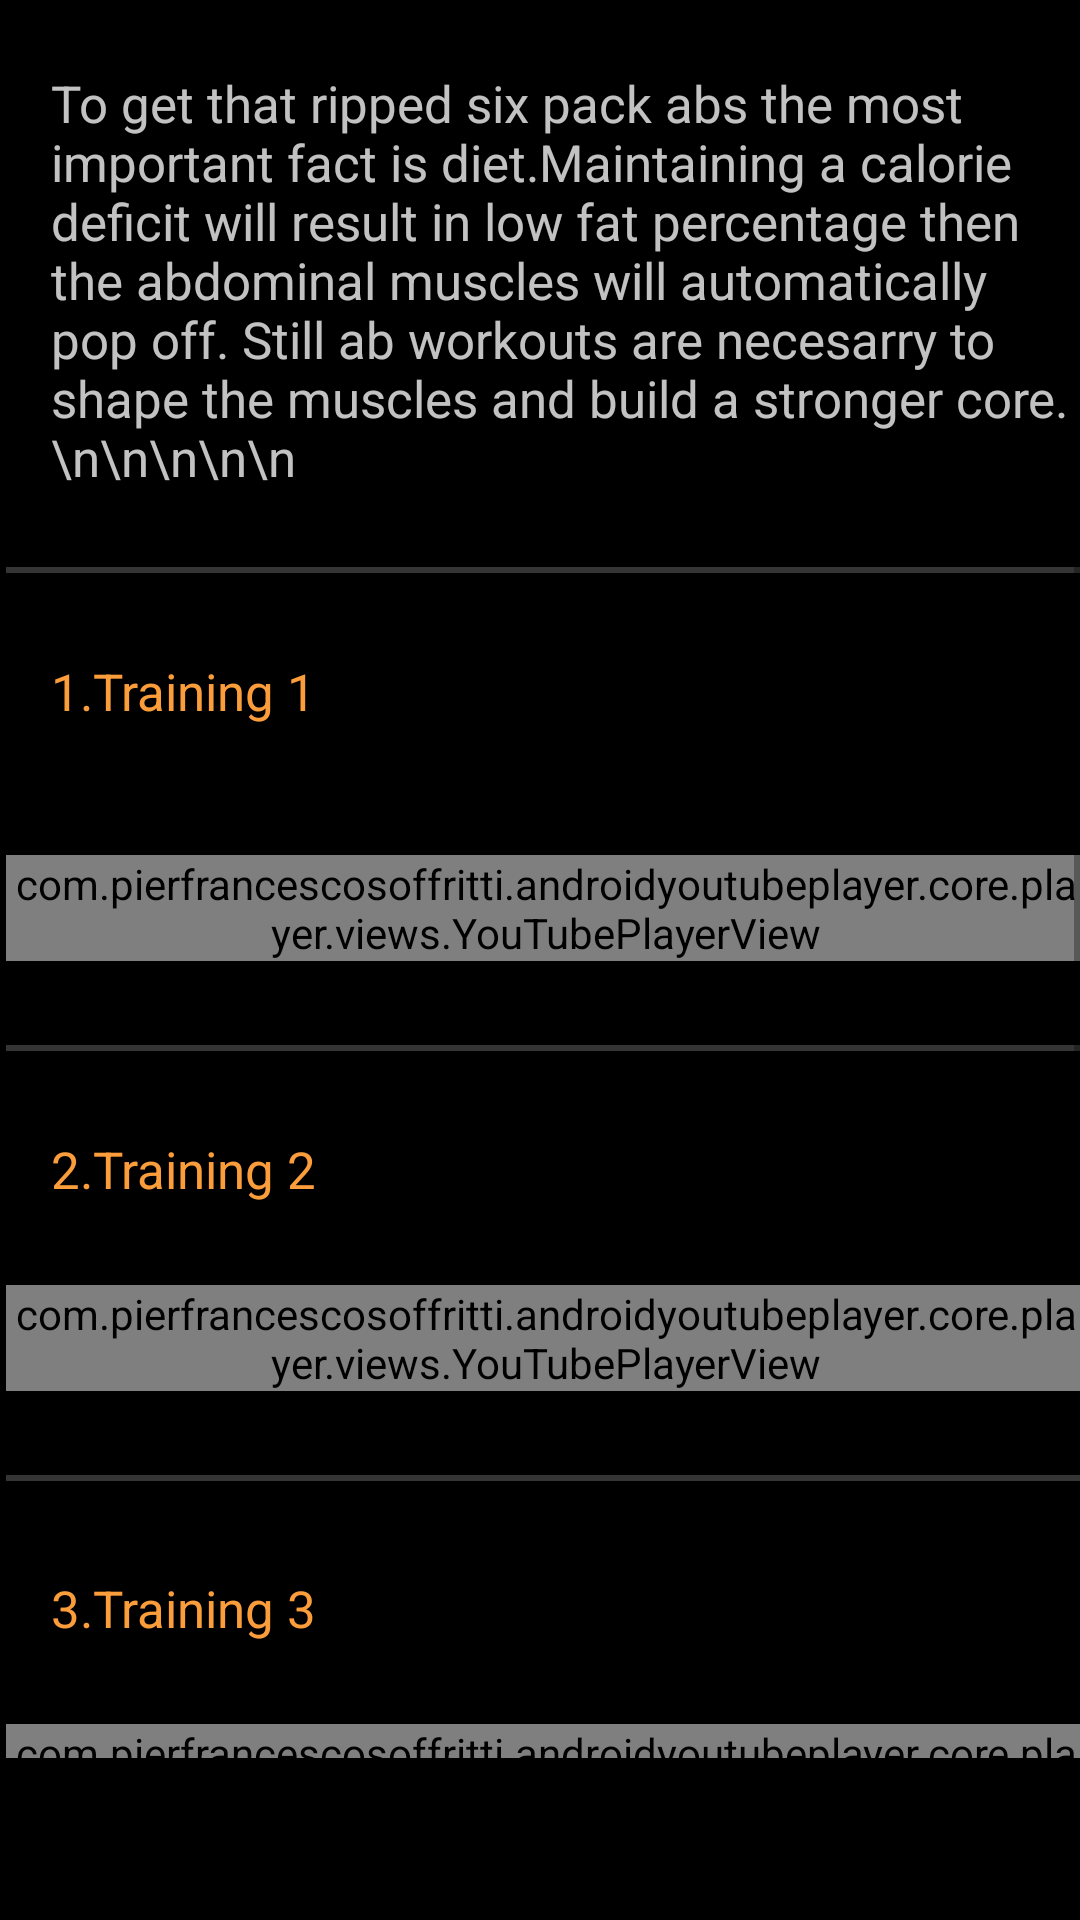

Produce the Android XML layout that renders to this screen, including the resource entries it uses.
<!-- AndroidManifest.xml: application theme AppTheme -->
<!-- res/layout/activity_abs_page.xml -->
<AbsoluteLayout xmlns:android="http://schemas.android.com/apk/res/android"
    xmlns:app="http://schemas.android.com/apk/res-auto"
    xmlns:tools="http://schemas.android.com/tools"
    android:layout_width="match_parent"
    android:layout_height="800dp"
    android:background="@drawable/bg2"

    tools:context=".MainActivity"
    >


    <ScrollView

        android:layout_width="match_parent"
        android:layout_height="585dp"
        android:layout_marginTop="10dp"
        android:layout_x="2dp"
        android:layout_y="1dp">


        <LinearLayout


            android:layout_width="match_parent"
            android:layout_height="1000dp"
            android:layout_y="72dp"
            android:orientation="vertical">

            <AbsoluteLayout
                android:layout_width="match_parent"
                android:layout_height="match_parent"
                android:layout_marginTop="10dp"
                />


            <TextView
                android:layout_width="wrap_content"
                android:layout_height="166dp"
                android:layout_marginLeft="15dp"
                android:layout_marginTop="12dp"
                android:background="@android:color/transparent"
                android:stateListAnimator="@null"
                android:text="To get that ripped six pack abs the most important fact is diet.Maintaining a calorie deficit will result in low fat percentage then the abdominal muscles will automatically pop off. Still ab workouts are necesarry to shape the muscles and build a stronger core.\n\n\n\n\n"

                android:textAlignment="textStart"
                android:textAllCaps="false"
                android:textColor="@color/font"
                android:textSize="17dp" />

            <AbsoluteLayout
                android:layout_width="match_parent"
                android:layout_height="2dp"
                android:background="@color/line"/>
            <AbsoluteLayout
                android:layout_width="match_parent"
                android:layout_height="28dp"
                />

            <TextView
                android:layout_width="wrap_content"
                android:layout_height="50dp"
                android:layout_marginLeft="15dp"
                android:background="@android:color/transparent"
                android:stateListAnimator="@null"
                android:text="1.Training 1"
                android:textAlignment="textStart"
                android:textAllCaps="false"
                android:textColor="@color/orange"
                android:textSize="17dp" />

            <AbsoluteLayout
                android:layout_width="match_parent"
                android:layout_height="16dp" />


            <com.pierfrancescosoffritti.androidyoutubeplayer.core.player.views.YouTubePlayerView
                android:layout_width="match_parent"
                android:layout_height="wrap_content"
                app:videoId="qk97w6ZmV90"
                app:autoPlay="false"
                app:showYouTubeButton="false"
                app:showFullScreenButton="true"

                />



            <AbsoluteLayout
                android:layout_width="match_parent"
                android:layout_height="28dp"
                />


            <AbsoluteLayout
                android:layout_width="match_parent"
                android:layout_height="2dp"
                android:background="@color/line"/>



            <AbsoluteLayout
                android:layout_width="match_parent"
                android:layout_height="28dp"
                />


            <TextView
                android:layout_width="wrap_content"
                android:layout_height="50dp"
                android:layout_marginLeft="15dp"
                android:background="@android:color/transparent"
                android:stateListAnimator="@null"
                android:text="2.Training 2"
                android:textAlignment="textStart"
                android:textAllCaps="false"
                android:textColor="@color/orange"
                android:textSize="17dp" />









            <com.pierfrancescosoffritti.androidyoutubeplayer.core.player.views.YouTubePlayerView
                android:layout_width="match_parent"
                android:layout_height="wrap_content"
                app:videoId="2pLT-olgUJs"
                app:autoPlay="false"
                app:showYouTubeButton="false"
                app:showFullScreenButton="true"
                />


            <AbsoluteLayout
                android:layout_width="match_parent"
                android:layout_height="28dp"
                />


            <AbsoluteLayout
                android:layout_width="match_parent"
                android:layout_height="2dp"
                android:background="@color/line"/>


            <AbsoluteLayout
                android:layout_width="match_parent"
                android:layout_height="31dp" />





            <TextView
                android:layout_width="wrap_content"
                android:layout_height="50dp"
                android:layout_marginLeft="15dp"
                android:background="@android:color/transparent"
                android:stateListAnimator="@null"
                android:text="3.Training 3"
                android:textAlignment="textStart"
                android:textAllCaps="false"
                android:textColor="@color/orange"
                android:textSize="17dp" />






            <com.pierfrancescosoffritti.androidyoutubeplayer.core.player.views.YouTubePlayerView
                android:layout_width="match_parent"
                android:layout_height="wrap_content"
                app:videoId="vwk7XPs5YdM"
                app:autoPlay="false"
                app:showYouTubeButton="false"
                app:showFullScreenButton="true"

                />


            <AbsoluteLayout
                android:layout_width="match_parent"
                android:layout_height="28dp"
                />

            <AbsoluteLayout
                android:layout_width="match_parent"
                android:layout_height="2dp"
                android:background="@color/line"/>




            <AbsoluteLayout
                android:layout_width="match_parent"
                android:layout_height="28dp"
                />


            <AbsoluteLayout
                android:layout_width="match_parent"
                android:layout_height="28dp"
                />

            <TextView
                android:layout_width="wrap_content"
                android:layout_height="169dp"
                android:layout_marginLeft="15dp"
                android:background="@android:color/transparent"
                android:stateListAnimator="@null"
                android:text="These exercises are more than enough to train your abdonimal muscles. Remember no matter how much crunches or sit ups you do if u have a bad diet and if you are in a calorie surplus then you will never get six pack abs. Diet is the key.You can never out-train a bad diet. "
                android:textAlignment="textStart"
                android:textAllCaps="false"
                android:textColor="@color/font"
                android:textSize="17dp" />



            <AbsoluteLayout
                android:layout_width="match_parent"
                android:layout_height="2dp"
                android:background="@color/line"/>





            <AbsoluteLayout
                android:layout_width="match_parent"
                android:layout_height="28dp"
                />


            <AbsoluteLayout
                android:layout_width="match_parent"
                android:layout_height="28dp"
                />


        </LinearLayout>


    </ScrollView>


</AbsoluteLayout>
<!-- resources referenced by this layout -->
<resources>
  <color name="font">#DCE1E1E1</color>
  <color name="line">#353535</color>
  <color name="orange">#FA9D3A</color>
  <!-- drawable bg2: jpg bitmap (drawable, 147160 bytes) -->
  <style name="AppTheme" parent="Theme.AppCompat.Light.NoActionBar">
          
          <item name="colorPrimary">@color/colorPrimary</item>
          <item name="colorPrimaryDark">@color/colorPrimaryDark</item>
          <item name="colorAccent">@color/colorAccent</item>
      </style>
  <color name="colorPrimary">#222426</color>
  <color name="colorPrimaryDark">#000000</color>
  <color name="colorAccent">#03DAC5</color>
</resources>
